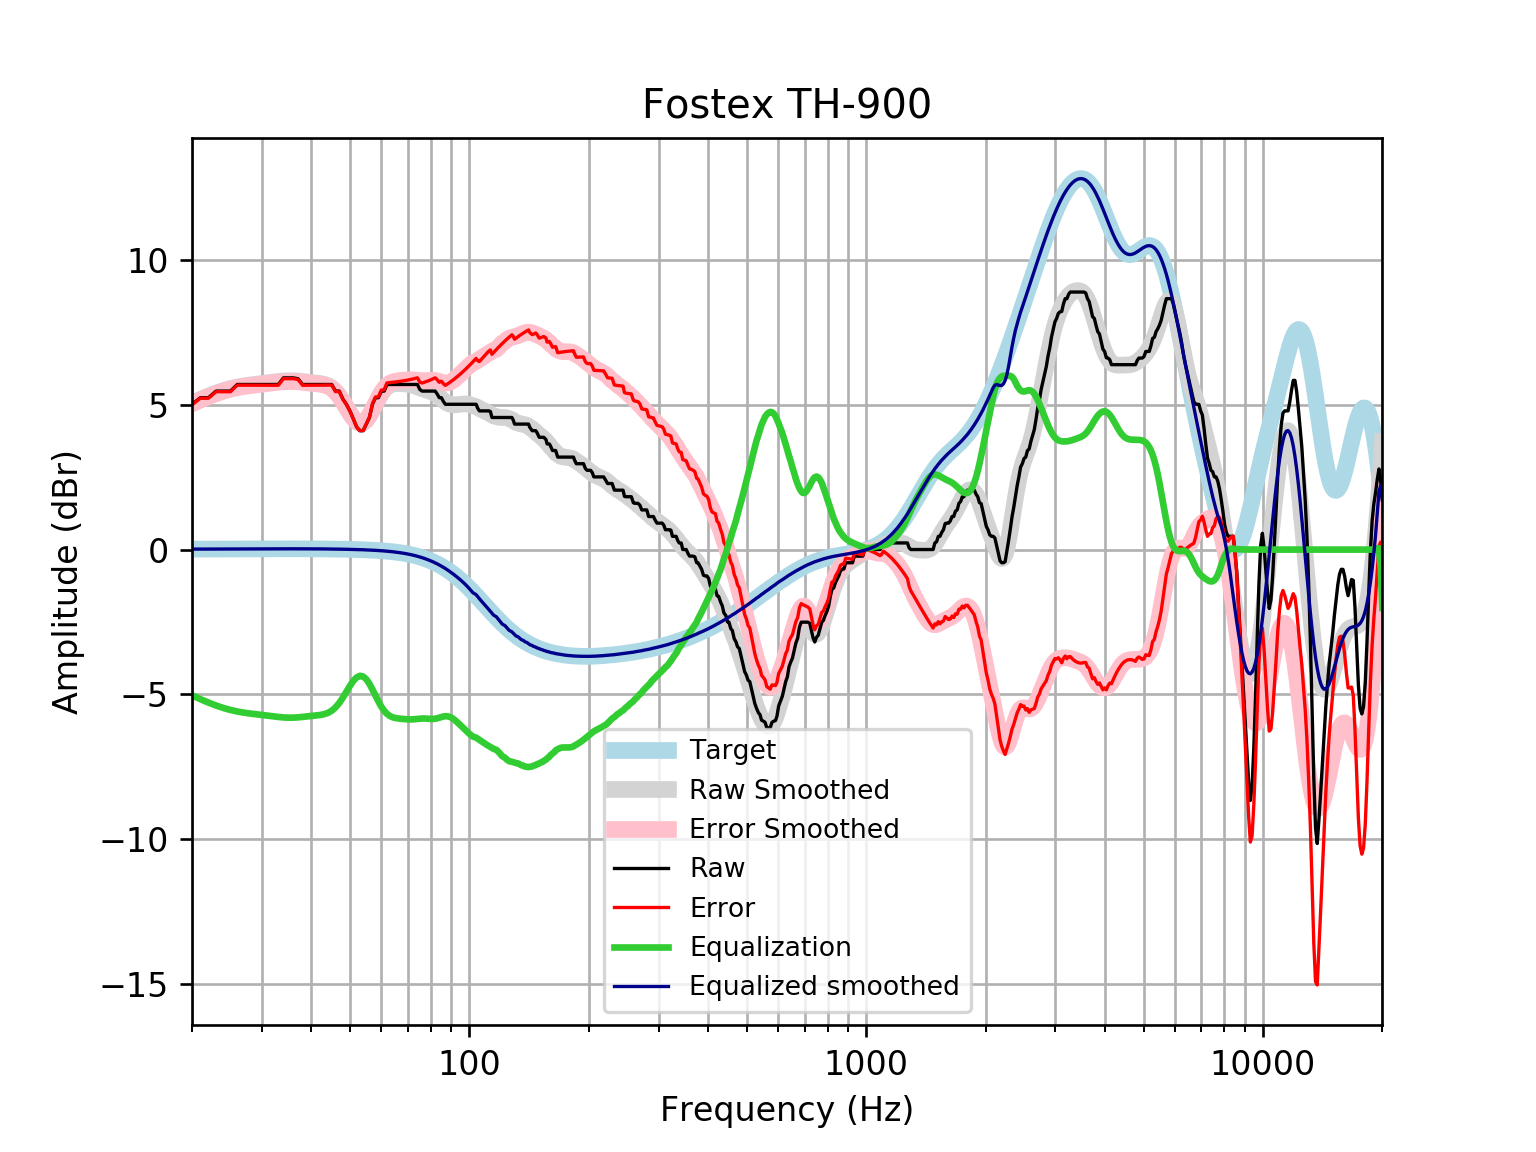

Data behind this chart, as committed beside it:
frequency, raw, error, smoothed, error_smoothed, equalization, equalized_raw, equalized_smoothed, target
20, 5.016, 5, 5.047, 5.031, -5.031, -0.01436, 0.01646, 0.01648
21, 5.244, 5.227, 5.181, 5.164, -5.164, 0.08058, 0.01765, 0.01765
22, 5.244, 5.225, 5.3, 5.281, -5.281, -0.0367, 0.01877, 0.01876
23, 5.472, 5.452, 5.402, 5.382, -5.382, 0.08963, 0.01984, 0.01983
24, 5.472, 5.451, 5.489, 5.468, -5.468, 0.003754, 0.02085, 0.02084
25, 5.472, 5.45, 5.558, 5.536, -5.536, -0.06424, 0.02181, 0.02179
26, 5.7, 5.677, 5.612, 5.589, -5.589, 0.1111, 0.02271, 0.02269
27, 5.7, 5.676, 5.652, 5.629, -5.629, 0.0715, 0.02355, 0.02353
28, 5.7, 5.676, 5.683, 5.659, -5.659, 0.04115, 0.02433, 0.02431
29, 5.7, 5.675, 5.709, 5.684, -5.684, 0.0158, 0.02504, 0.02502
30, 5.7, 5.674, 5.734, 5.708, -5.708, -0.007841, 0.02567, 0.02566
31, 5.7, 5.674, 5.758, 5.732, -5.732, -0.03165, 0.02623, 0.02622
32, 5.7, 5.673, 5.782, 5.755, -5.755, -0.05543, 0.02668, 0.02668
33, 5.7, 5.673, 5.804, 5.777, -5.777, -0.07713, 0.02704, 0.02704
34, 5.928, 5.901, 5.821, 5.794, -5.794, 0.1343, 0.02728, 0.02728
35, 5.928, 5.901, 5.83, 5.802, -5.802, 0.1258, 0.0274, 0.0274
36, 5.928, 5.901, 5.829, 5.801, -5.801, 0.1267, 0.02739, 0.02739
37, 5.899, 5.871, 5.819, 5.792, -5.792, 0.1069, 0.02723, 0.02723
38, 5.7, 5.673, 5.803, 5.776, -5.776, -0.07645, 0.02691, 0.02692
39, 5.7, 5.674, 5.786, 5.759, -5.759, -0.05926, 0.02643, 0.02644
40, 5.7, 5.674, 5.769, 5.743, -5.743, -0.04305, 0.02578, 0.02579
41, 5.7, 5.675, 5.753, 5.728, -5.728, -0.02812, 0.02495, 0.02496
42, 5.7, 5.676, 5.735, 5.711, -5.711, -0.01099, 0.02393, 0.02393
43, 5.7, 5.677, 5.707, 5.684, -5.684, 0.01572, 0.02272, 0.02272
44, 5.7, 5.679, 5.659, 5.638, -5.638, 0.06206, 0.0213, 0.0213
45, 5.7, 5.68, 5.581, 5.562, -5.562, 0.1383, 0.01968, 0.01967
46, 5.472, 5.454, 5.466, 5.448, -5.448, 0.02408, 0.01785, 0.01783
47, 5.472, 5.456, 5.311, 5.295, -5.295, 0.1768, 0.01579, 0.01577
48, 5.2, 5.186, 5.123, 5.11, -5.11, 0.08996, 0.0135, 0.01347
49, 5.016, 5.005, 4.917, 4.906, -4.906, 0.1102, 0.01097, 0.01094
50, 4.788, 4.78, 4.713, 4.705, -4.705, 0.08305, 0.008186, 0.008144
51, 4.515, 4.51, 4.537, 4.532, -4.532, -0.01697, 0.005126, 0.00508
52, 4.232, 4.23, 4.412, 4.411, -4.411, -0.1785, 0.001774, 0.001724
53, 4.105, 4.107, 4.356, 4.358, -4.358, -0.2529, -0.001894, -0.001946
54, 4.105, 4.111, 4.375, 4.381, -4.381, -0.2766, -0.005905, -0.005958
55, 4.333, 4.343, 4.468, 4.478, -4.478, -0.1457, -0.01029, -0.01034
56, 4.561, 4.576, 4.62, 4.635, -4.635, -0.07438, -0.01508, -0.01514
57, 5.016, 5.037, 4.81, 4.831, -4.831, 0.1856, -0.02033, -0.02038
58, 5.244, 5.27, 5.015, 5.041, -5.041, 0.2033, -0.02607, -0.02611
59, 5.244, 5.277, 5.211, 5.243, -5.243, 0.0006946, -0.03234, -0.03238
60, 5.465, 5.505, 5.382, 5.421, -5.421, 0.04426, -0.03921, -0.03925
61, 5.472, 5.519, 5.517, 5.564, -5.564, -0.09197, -0.04672, -0.04675
62, 5.7, 5.755, 5.615, 5.67, -5.67, 0.03045, -0.05494, -0.05496
63, 5.7, 5.764, 5.677, 5.741, -5.741, -0.04107, -0.06392, -0.06393
64, 5.7, 5.774, 5.712, 5.786, -5.786, -0.08579, -0.07372, -0.07373
65, 5.7, 5.784, 5.728, 5.812, -5.812, -0.1122, -0.0844, -0.08441
66, 5.7, 5.796, 5.732, 5.828, -5.828, -0.1279, -0.09604, -0.09603
67, 5.7, 5.809, 5.73, 5.839, -5.839, -0.1387, -0.1087, -0.1087
68, 5.7, 5.822, 5.725, 5.847, -5.847, -0.1475, -0.1224, -0.1224
69, 5.7, 5.837, 5.718, 5.855, -5.855, -0.155, -0.1372, -0.1372
70, 5.7, 5.853, 5.707, 5.861, -5.861, -0.1605, -0.1533, -0.1533
71, 5.7, 5.871, 5.692, 5.863, -5.863, -0.1626, -0.1706, -0.1706
72, 5.7, 5.889, 5.671, 5.86, -5.86, -0.1604, -0.1892, -0.1892
73, 5.7, 5.909, 5.645, 5.854, -5.854, -0.1541, -0.2092, -0.2092
74, 5.7, 5.931, 5.615, 5.846, -5.846, -0.1456, -0.2306, -0.2305
75, 5.53, 5.783, 5.584, 5.837, -5.837, -0.3075, -0.2535, -0.2534
76, 5.472, 5.75, 5.554, 5.832, -5.832, -0.3598, -0.2778, -0.2778
77, 5.472, 5.776, 5.527, 5.831, -5.831, -0.3589, -0.3037, -0.3037
78, 5.472, 5.803, 5.503, 5.834, -5.834, -0.3623, -0.3312, -0.3312
79, 5.472, 5.832, 5.48, 5.84, -5.84, -0.3681, -0.3604, -0.3603
... 553 more rows
